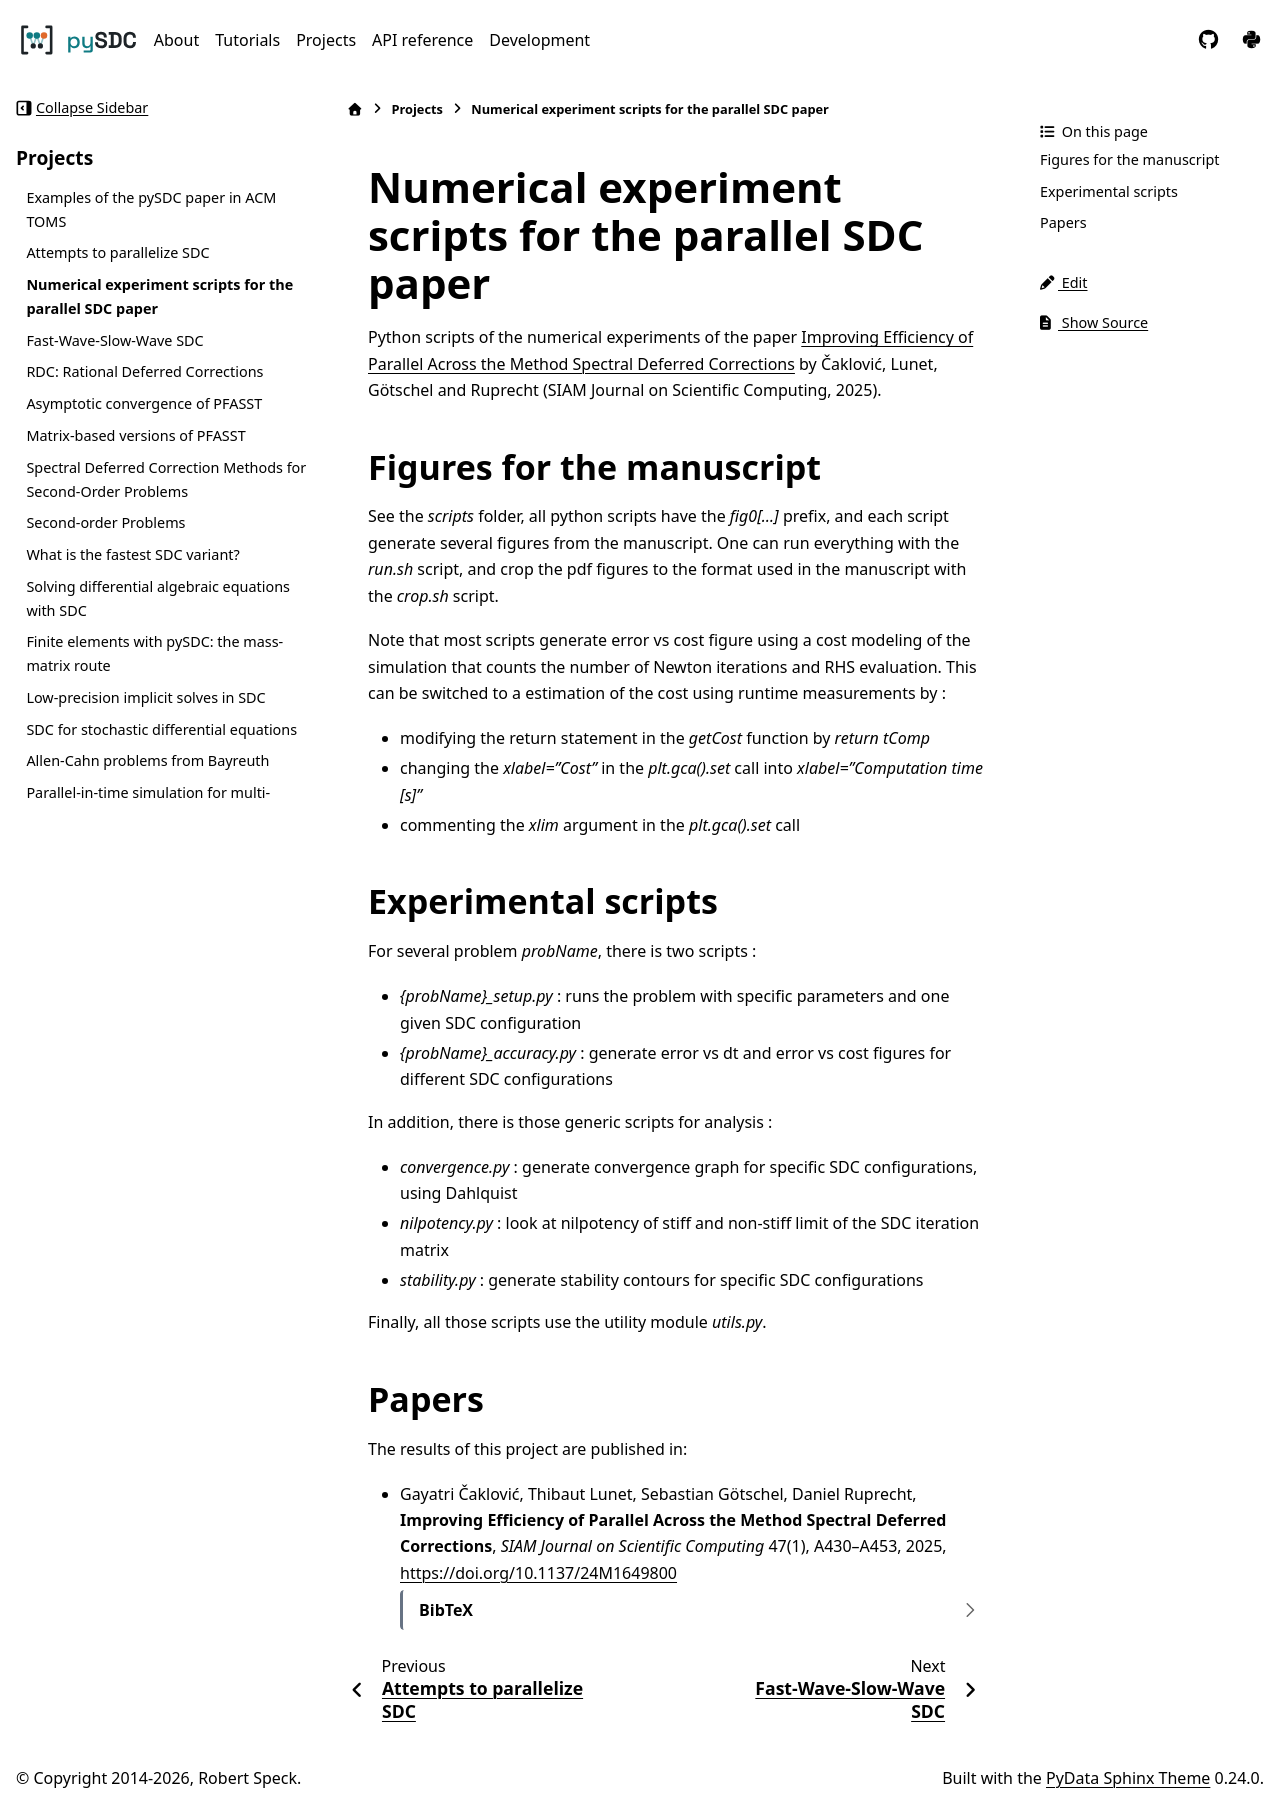

repository: Parallel-in-Time/pySDC · page: projects/parallelSDC_reloaded.html · generator: sphinx

Numerical experiment scripts for the parallel SDC paper
==============================================================

Python scripts of the numerical experiment for the following paper:

.. code-block:: tex

    @misc{caklovicXXXXimproving,
        title={Improving Parallelism Across the Method for Spectral Deferred Corrections},
        author={Gayatri \v{C}aklovi\'c and Lunet Thibaut and Götschel Sebastian and Ruprecht Daniel},
        year={2023},
        comment={to be submitted to SISC},
    }

Figures for the manuscript
--------------------------

See the `scripts` folder, all python scripts have the `fig0[...]` prefix, and each script generate several figures 
from the manuscript.
One can run everything with the `run.sh` script, and crop the pdf figures to the format used in the manuscript with the `crop.sh` script.

Experimental scripts
--------------------

For several problem `probName`, there is two scripts :

- `{probName}_setup.py` : runs the problem with specific parameters and one given SDC configuration
- `{probName}_accuracy.py` : generate error vs dt and error vs cost figures for different SDC configurations

In addition, there is those generic scripts for analysis :

- `convergence.py` : generate convergence graph for specific SDC configurations, using Dahlquist
- `nilpotency.py` : look at nilpotency of stiff and non-stiff limit of the SDC iteration matrix
- `stability.py` : generate stability contours for specific SDC configurations

Finally, all those scripts use the utility module `utils.py`.
